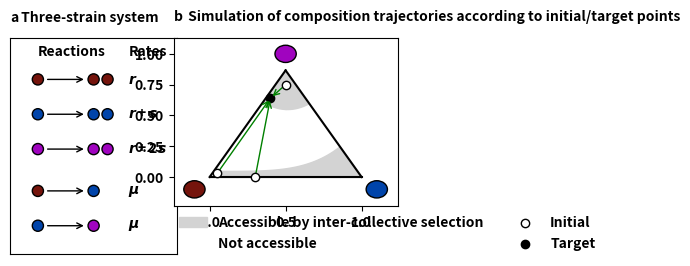

This chart was generated by the following Python code: (Note: this script raises an exception after producing the figure.)
import matplotlib as mpl
import matplotlib.pyplot as plt
plt.rcParams["font.weight"] = "bold"
plt.rcParams["axes.labelweight"] = "bold"
plt.rcParams['mathtext.fontset'] = 'custom'
plt.rcParams['mathtext.it'] = 'DejaVu Sans:italic:bold'
plt.rcParams['mathtext.bf'] = 'DejaVu Sans:italic:bold'
import numpy as np

############################################
# Schematic - maturation of three strain
############################################

cc=['#75140c','#0044aa','#a004bf']

#location fix
mxx=0.1
mxy=0.45-0.28-0.05
mx=plt.axes((mxx,mxy,0.45,0.45))
mx.annotate('a',xy=(0.,1.075),weight='bold',xycoords='axes fraction')
mx.annotate(' Three-strain system',xy=(0.05,1.075),xycoords='axes fraction')
def draw_birth(ax,x,y,ut='',dt='',c='r',scale=1,length=3):
    rad=0.4
    ax.add_patch(mpl.patches.Circle((x,y), radius=rad, color=c,ec='black'))
    ax.annotate('',xy=(x+0.5+length,y),xytext=(x+0.5,y),arrowprops=dict(arrowstyle='->'))
    ax.add_patch(mpl.patches.Circle((x+length+1,y), radius=rad, color=c,ec='black'))
    ax.add_patch(mpl.patches.Circle((x+length+2,y), radius=rad, color=c,ec='black'))
    ax.annotate(ut,xy=(x+2,y+0.1),ha='center',va='bottom')
    ax.annotate(dt,xy=(x+2,y-0.1),ha='center',va='top')
    return ax

def draw_mutation(ax,x,y,cl='r',cr='b',scale=1):
    rad=0.4
    ax.add_patch(mpl.patches.Circle((x,y), radius=rad, color=cl,ec='black'))
    ax.annotate('',xy=(x+3.5,y),xytext=(x+0.5,y),arrowprops=dict(arrowstyle='->'))
    ax.add_patch(mpl.patches.Circle((x+4,y), radius=rad, color=cr,ec='black'))
    ax.annotate('',xy=(x+2,y+0.1),ha='center',va='bottom')
    return ax

rx1=0
ry1=0

mx.annotate(r'Reactions',xy=(rx1,ry1+2.),ha='left',va='center')
mx.annotate(r'Rates',xy=(rx1+6.5,ry1+2.),ha='left',va='center')


draw_birth(mx,rx1,ry1,c=cc[0],length=3)
mx.annotate(r'$r$',xy=(rx1+6.5,ry1),ha='left',va='center')


ry2=-2.5
draw_birth(mx,rx1,ry2,c=cc[1],length=3)
mx.annotate(r'$r+s$',xy=(rx1+6.5,ry2),ha='left',va='center')

ry3=-5
draw_birth(mx,rx1,ry3,c=cc[2],length=3)
mx.annotate(r'$r+2s$',xy=(rx1+6.5,ry3),ha='left',va='center')

rx2=7
ry4=ry3-3.0
draw_mutation(mx,rx1,ry4,cl=cc[0],cr=cc[1])
mx.annotate(r'$\mu$',xy=(rx1+6.5,ry4),ha='left',va='center')

ry5=ry3-5.5
draw_mutation(mx,rx1,ry5,cl=cc[1],cr=cc[2])
mx.annotate(r'$\mu$',xy=(rx1+6.5,ry5),ha='left',va='center')

mx.axis('scaled')
mx.tick_params(left=False,bottom=False,labelleft=False,labelbottom=False)
mx.set_ylim(ymin=-12.5,ymax=3)
mx.set_xlim(xmin=-2,xmax=10.0)

    

    

############################################
#prepare for triangle plot
############################################

x1=[0,1]
y1=[0,0]
x2=[0,0.5]
y2=[0,np.sqrt(3)*0.5]
x3=[0.5,1]
y3=[np.sqrt(3)*0.5,0]

cv1yl=0.05
cv1xl=cv1yl/np.sqrt(3)
cv1yr=0.25
cv1xr=1-cv1yr/np.sqrt(3)

def curve1(x,a,b):
	return a*x**2+b
def curve1p(x,x1,y1,x2,y2):
	return (y2-y1)/(x2-x1)**4*(x-x1)**4+y1

a1=(cv1yl-cv1yr)/(cv1xl**2-cv1xr**2)
b1=(-cv1xr**2*cv1yl+cv1xl**2*cv1yr)/(cv1xl**2-cv1xr**2)

cv1x=np.arange(cv1xl,cv1xr+0.005,0.01)
cv1y=curve1p(cv1x,cv1xl,cv1yl,cv1xr,cv1yr)

cv2yl=0.61
cv2xl=cv2yl/np.sqrt(3)
cv2yr=0.6
cv2xr=1-cv2yr/np.sqrt(3)

def curve2(x,a,b,c):
	return a*(x-c)**2+b

c=0.51
a2=(cv2yl-cv2yr)/((cv2xl-c)**2-(cv2xr-c)**2)
b2=(-(cv2xr-c)**2*cv2yl+(cv2xl-c)**2*cv2yr)/((cv2xl-c)**2-(cv2xr-c)**2)

cv2x=np.arange(cv2xl,cv2xr+0.005,0.01)
cv2y=curve2(cv2x,a2,b2,c)

#low region1
xl1=np.linspace(0,cv1xl)
yl1=np.sqrt(3)*xl1

#low region2
xl2=np.linspace(cv1xl,cv1xr)
#yl2=curve1(xl2,a1,b1)
yl2=curve1p(xl2,cv1xl,cv1yl,cv1xr,cv1yr)

#low region3
xl3=np.linspace(cv1xr,1)
yl3=-np.sqrt(3)*(xl3-1)


#high region1
xh1=np.linspace(cv2xl,0.5)
yh1u=np.sqrt(3)*xh1
yh1d=curve2(xh1,a2,b2,c)


#high region1
xh2=np.linspace(0.5,cv2xr)
yh2u=-np.sqrt(3)*(xh2-1)
yh2d=curve2(xh2,a2,b2,c)

#point initial and target
i1x=0.5
i1y=0.75
i2x=0.05
i2y=0.03

i3x=0.3
i3y=0.00


#Three strain case
#cxx=0.1
#cxy=-0.30
cxx=mxx+0.35#0.55
cxy=mxy+0.1#0.37

cx=plt.axes((cxx,cxy,0.35,0.35))
cx.annotate('b',xy=(-0.0,1.1),weight='bold',xycoords='axes fraction')
cx.annotate(' Simulation of composition trajectories according to initial/target points',xy=(0.05,1.1),xycoords='axes fraction')
cx.plot(x1,y1,c='black')
cx.plot(x2,y2,c='black')
cx.plot(x3,y3,c='black')
cx.add_patch(mpl.patches.Circle((-0.10,-0.10), radius=0.07, color=cc[0],ec='black'))
cx.add_patch(mpl.patches.Circle((1.10,-0.10), radius=0.07, color=cc[1],ec='black'))
cx.add_patch(mpl.patches.Circle((0.5,1.00), radius=0.07, color=cc[2],ec='black'))


cx.fill_between(xl1,yl1,0,color='lightgray')
cx.fill_between(xl2,yl2,0,color='lightgray')
cx.fill_between(xl3,yl3,0,color='lightgray')
cx.fill_between(xh1,yh1u,yh1d,color='lightgray')
cx.fill_between(xh2,yh2u,yh2d,color='lightgray',label='Accessible by inter-collective selection')
cx.fill_between(xh2,yh2u,yh2u,color='white',label='Not accessible')

cx.scatter(i1x,i1y,color='black',label='Initial',fc='white',zorder=20)
cx.scatter(i2x,i2y,color='black',fc='white',zorder=20)
cx.scatter(i3x,i3y,color='black',fc='white',zorder=20)
fx=0.4
fy=np.sqrt(3)*0.37
cx.scatter(fx,fy,color='black',label='Target')

cx.annotate('',xy=(fx,fy),xytext=(i1x,i1y),arrowprops=dict(arrowstyle='->',color='green'),label='')
cx.annotate('',xy=(fx,fy),xytext=(i2x,i2y),arrowprops=dict(arrowstyle='->',color='green'))
cx.annotate('',xy=(fx,fy),xytext=(i3x,i3y),arrowprops=dict(arrowstyle='->',color='green'))
lb=cx.legend(frameon=False,loc=(0,-0.3),ncol=2)
lb.legendHandles[1].set_edgecolor('black')
cx.axis('scaled')
cx.axis('off')

cx.annotate('',xy=(0.8,0.1),xytext=(0.2,0.1),xycoords='axes fraction',arrowprops=dict(arrowstyle='simple',color='C0',mutation_scale=20))
cx.annotate('',xy=(0.9,0.8),xytext=(0.9,0.2),xycoords='axes fraction',arrowprops=dict(arrowstyle='simple',color='C0',mutation_scale=20))
cx.annotate('Intra-collective\nSelection',xy=(1.1,0.9),ha='center',va='bottom',color='C0')


#second plot
cx2=plt.axes((cxx+0.30,cxy,0.35,0.35))
cx2.plot(x1,y1,c='black')
cx2.plot(x2,y2,c='black')
cx2.plot(x3,y3,c='black')
cx2.add_patch(mpl.patches.Circle((-0.10,-0.10), radius=0.07, color=cc[0],ec='black'))
cx2.add_patch(mpl.patches.Circle((1.10,-0.10), radius=0.07, color=cc[1],ec='black'))
cx2.add_patch(mpl.patches.Circle((0.5,1.00), radius=0.07, color=cc[2],ec='black'))

#low region1
cx2.fill_between(xl1,yl1,0,color='lightgray')

#low region2
cx2.fill_between(xl2,yl2,0,color='lightgray')

#low region3
cx2.fill_between(xl3,yl3,0,color='lightgray')

#high region1
cx2.fill_between(xh1,yh1u,yh1d,color='lightgray')

#high region1
cx2.fill_between(xh2,yh2u,yh2d,color='lightgray')#,label='Artificial\n-selection\n-dominant')


cx2.scatter(i1x,i1y,color='black',label='Initial',fc='white',zorder=20)
cx2.scatter(i2x,i2y,color='black',fc='white',zorder=20)
cx2.scatter(i3x,i3y,color='black',fc='white',zorder=20)
fx=0.5
fy=np.sqrt(3)*0.2
cx2.scatter(fx,fy,color='black',label='Target')
cx2.annotate('',xy=(cv2xr,cv2yr),xytext=(i1x,i1y),arrowprops=dict(arrowstyle='->',color='red'))
cx2.annotate('',xy=(cv2xr,cv2yr),xytext=(i2x,i2y),arrowprops=dict(arrowstyle='->',color='red'))
cx2.annotate('',xy=(cv2xr,cv2yr),xytext=(i3x,i3y),arrowprops=dict(arrowstyle='->',color='red'))
cx2.axis('scaled')
cx2.axis('off')




cx3=plt.axes((cxx+0.6,cxy,0.35,0.35))
cx3.add_patch(mpl.patches.Circle((-0.10,-0.10), radius=0.07, color=cc[0],ec='black'))
cx3.add_patch(mpl.patches.Circle((1.10,-0.10), radius=0.07, color=cc[1],ec='black'))
cx3.add_patch(mpl.patches.Circle((0.5,1.00), radius=0.07, color=cc[2],ec='black'))

cx3.plot(x1,y1,c='black')
cx3.plot(x2,y2,c='black')
cx3.plot(x3,y3,c='black')


cx3.fill_between(xl1,yl1,0,color='lightgray')
cx3.fill_between(xl2,yl2,0,color='lightgray')
cx3.fill_between(xl3,yl3,0,color='lightgray')
cx3.fill_between(xh1,yh1u,yh1d,color='lightgray')
cx3.fill_between(xh2,yh2u,yh2d,color='lightgray',label='AS-dominant')



cx3.scatter(i1x,i1y,color='black',label='Initial 1',fc='white',zorder=20)
cx3.scatter(i2x,i2y,color='black',fc='white',zorder=20)
cx3.scatter(i3x,i3y,color='black',fc='white',zorder=20)
fx=0.85
fy=0.15
cx3.scatter(fx,fy,color='black',label='Target')

cx3.annotate('',xy=(cv2xr,cv2yr),xytext=(i1x,i1y),arrowprops=dict(arrowstyle='->',color='red'))
cx3.annotate('',xy=(cv1xr,cv1yr),xytext=(i2x,i2y),arrowprops=dict(arrowstyle='->',color='red'))
cx3.annotate('',xy=(fx,fy),xytext=(i3x,i3y),arrowprops=dict(arrowstyle='->',color='green'))
cx3.annotate('Success',xy=(0.4,-0.1),xytext=(0.6,-0.1),xycoords='axes fraction',arrowprops=dict(arrowstyle='<-',color='green'),va='center')
cx3.annotate('Fail',xy=(0.4,-0.22),xytext=(0.6,-0.22),xycoords='axes fraction',arrowprops=dict(arrowstyle='<-',color='red'),va='center')

cx3.axis('scaled')
cx3.axis('off')

formatter='svg' #or png
plt.savefig('figures/Fig6.'+formatter,dpi=300,bbox_inches='tight',format=formatter)

plt.show()
